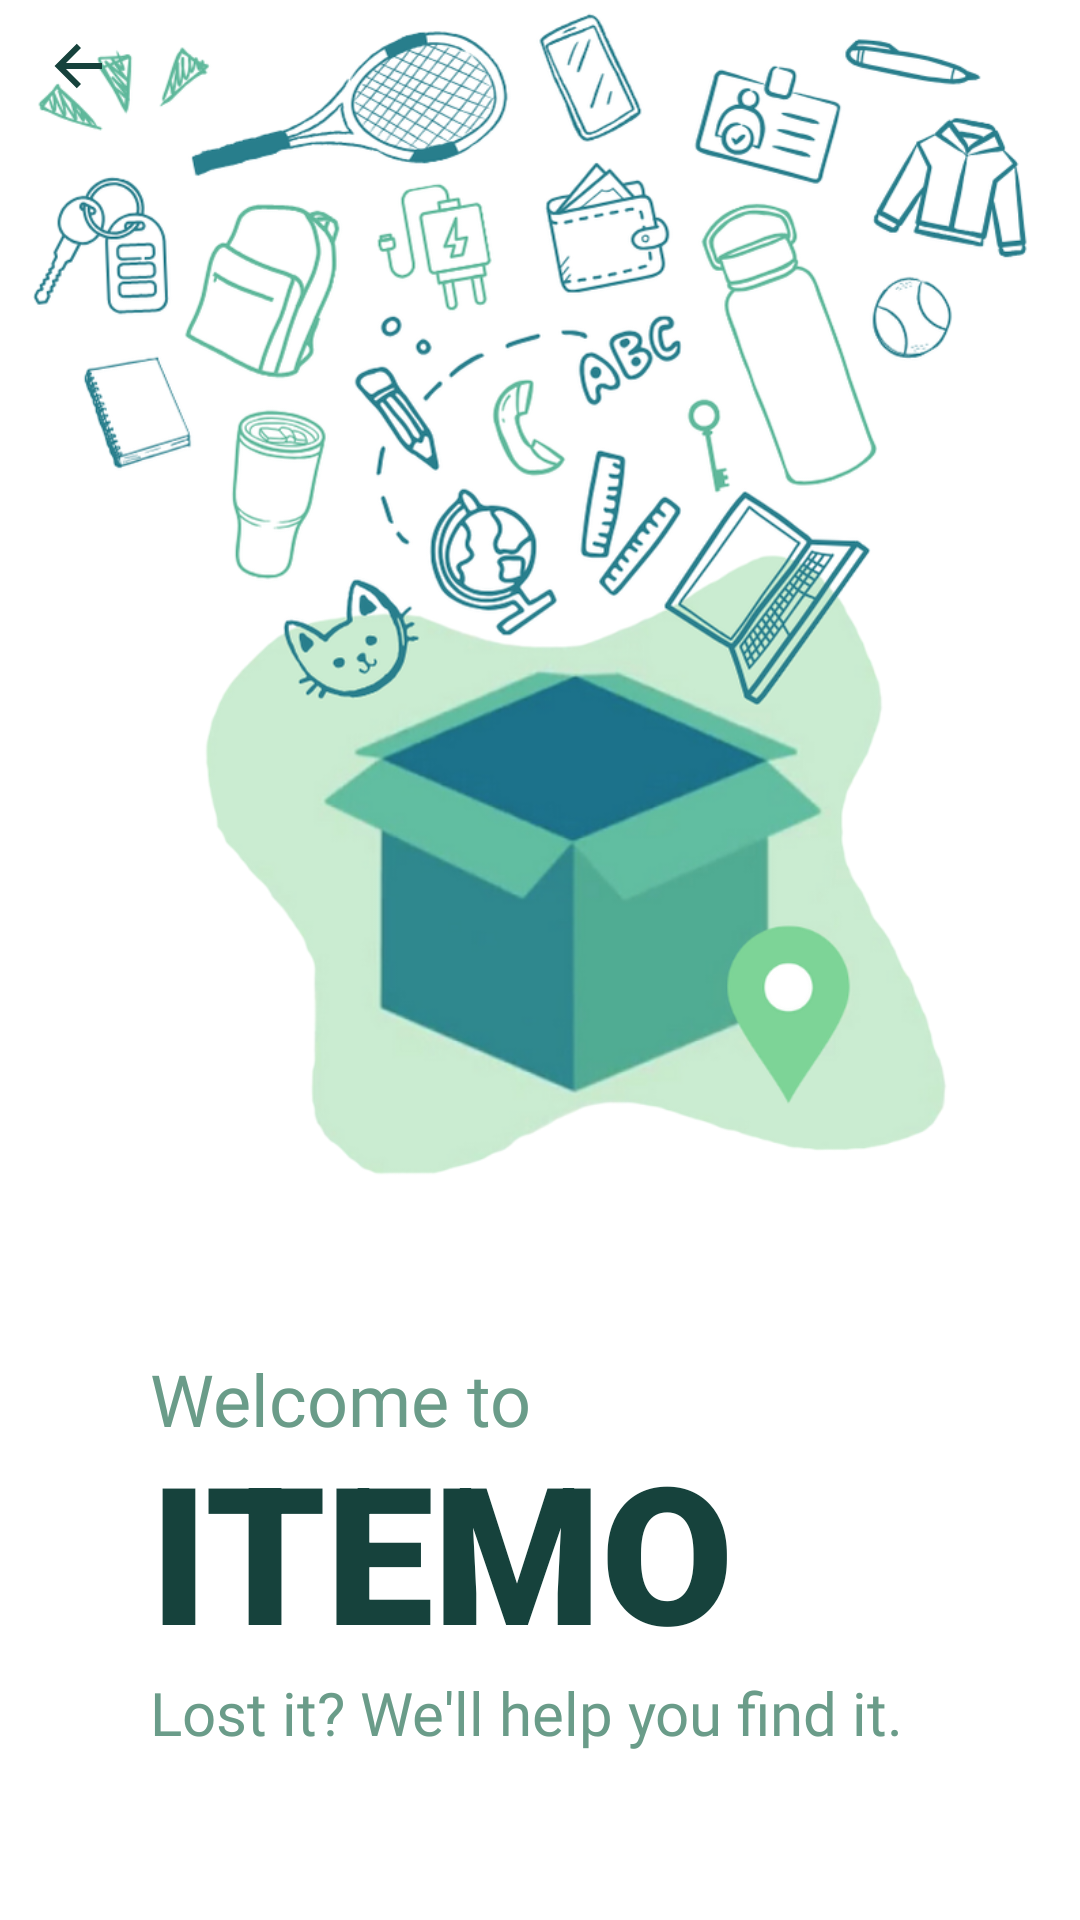

Android layout source for this screen:
<!-- AndroidManifest.xml: application theme Theme.DLSULostAndFound -->
<!-- res/layout/activity_login.xml -->
<?xml version="1.0" encoding="utf-8"?>
<androidx.constraintlayout.widget.ConstraintLayout xmlns:android="http://schemas.android.com/apk/res/android"
    xmlns:app="http://schemas.android.com/apk/res-auto"
    xmlns:tools="http://schemas.android.com/tools"
    android:id="@+id/main"
    android:layout_width="match_parent"
    android:layout_height="match_parent"
    tools:context=".LoginActivity">

    <ImageView
        android:id="@+id/imageView15"
        android:layout_width="wrap_content"
        android:layout_height="400dp"
        app:layout_constraintEnd_toEndOf="parent"
        app:layout_constraintStart_toStartOf="parent"
        app:layout_constraintTop_toTopOf="parent"
        app:srcCompat="@drawable/bg_item_box" />

    <LinearLayout
        android:layout_width="match_parent"
        android:layout_height="match_parent"
        android:layout_margin="50dp"
        android:gravity="top"
        android:orientation="vertical"
        tools:layout_editor_absoluteX="0dp"
        tools:layout_editor_absoluteY="0dp">

        <TextView
            android:id="@+id/textView"
            android:layout_width="match_parent"
            android:layout_height="wrap_content"
            android:layout_marginTop="400dp"
            android:fontFamily="@font/dm_sans_bold"
            android:text="Welcome to"
            android:textColor="@color/green_500"
            android:textSize="24sp" />

        <TextView
            android:id="@+id/textView10"
            android:layout_width="match_parent"
            android:layout_height="wrap_content"
            android:fontFamily="sans-serif-black"
            android:includeFontPadding="false"
            android:text="ITEMO"
            android:textColor="@color/green_700"
            android:textSize="64sp" />

        <TextView
            android:id="@+id/textView28"
            android:layout_width="match_parent"
            android:layout_height="wrap_content"
            android:fontFamily="@font/dm_sans"
            android:text="Lost it? We'll help you find it."
            android:textColor="@color/green_500"
            android:textSize="20sp" />

        <LinearLayout
            android:layout_width="match_parent"
            android:layout_height="wrap_content"
            android:layout_marginTop="20dp"
            android:orientation="horizontal">

            <Button
                android:id="@+id/btn_login"
                android:layout_width="match_parent"
                android:layout_height="wrap_content"
                android:layout_marginTop="8dp"
                android:layout_marginEnd="10dp"
                android:layout_marginBottom="8dp"
                android:layout_weight="1"
                android:fontFamily="@font/dm_sans_medium"
                android:text="Log In"
                android:textAllCaps="false"
                android:textSize="16sp"
                app:cornerRadius="10dp" />

            <Button
                android:id="@+id/btn_register"
                android:layout_width="match_parent"
                android:layout_height="wrap_content"
                android:layout_marginStart="10dp"
                android:layout_marginTop="8dp"
                android:layout_marginBottom="8dp"
                android:layout_weight="1"
                android:fontFamily="@font/dm_sans_medium"
                android:stateListAnimator="@null"
                android:text="Register"
                android:textAllCaps="false"
                android:textColor="@color/green_700"
                android:textSize="16sp"
                app:backgroundTint="@android:color/white"
                app:cornerRadius="10dp" />
        </LinearLayout>

    </LinearLayout>

    <ImageButton
        android:id="@+id/btn_back"
        android:layout_width="wrap_content"
        android:layout_height="wrap_content"
        android:backgroundTint="#00FFFFFF"
        app:tint="@color/green_700"
        app:layout_constraintStart_toStartOf="parent"
        app:layout_constraintTop_toTopOf="parent"
        app:srcCompat="@drawable/ic_arrow_left_white_24dp" />

</androidx.constraintlayout.widget.ConstraintLayout>
<!-- resources referenced by this layout -->
<resources>
  <color name="green_500">#6A9C89</color>
  <color name="green_700">#16423C </color>
  <!-- drawable bg_item_box: png bitmap (drawable, 306765 bytes) -->
  <!-- drawable ic_arrow_left_white_24dp (drawable) -->
  <?xml version="1.0" encoding="utf-8"?>
  <vector xmlns:android="http://schemas.android.com/apk/res/android"
      android:width="24dp"
      android:height="24dp"
      android:viewportWidth="24"
      android:viewportHeight="24">
  
      
      <path
          android:fillColor="@color/white"
          android:pathData="M15,18l-6,-6l6,-6l-1.41,-1.41L6.17,12l7.42,7.41L15,18z"/>
  
      
      <path
          android:fillColor="#000000"
          android:strokeWidth="2"
          android:strokeColor="@color/white"
          android:pathData="M9,12H22"/>
  
  </vector>
  <style name="Theme.DLSULostAndFound" parent="Theme.MaterialComponents.DayNight.NoActionBar">
          
          <item name="colorPrimary">@color/green_700</item>
          <item name="colorPrimaryVariant">@color/black</item>
          <item name="colorOnPrimary">@color/default_white</item>
          
          <item name="colorSecondary">@color/teal_200</item>
          <item name="colorSecondaryVariant">@color/teal_700</item>
          <item name="colorOnSecondary">@color/black</item>
          
          <item name="android:statusBarColor">?attr/colorPrimaryVariant</item>
          
      </style>
  <color name="white">#FFFFFFFF</color>
  <color name="black">#FF000000</color>
  <color name="default_white">#E9EFEC</color>
  <color name="teal_200">#FF03DAC5</color>
  <color name="teal_700">#FF018786</color>
</resources>
